Run: headless pygame with SDL's dummy video driver; simulated clock (each Clock.tick advances the game by its frame time, no real sleeping); random seed 0; keys injected as events and as key.get_pressed() state; no mouse input.
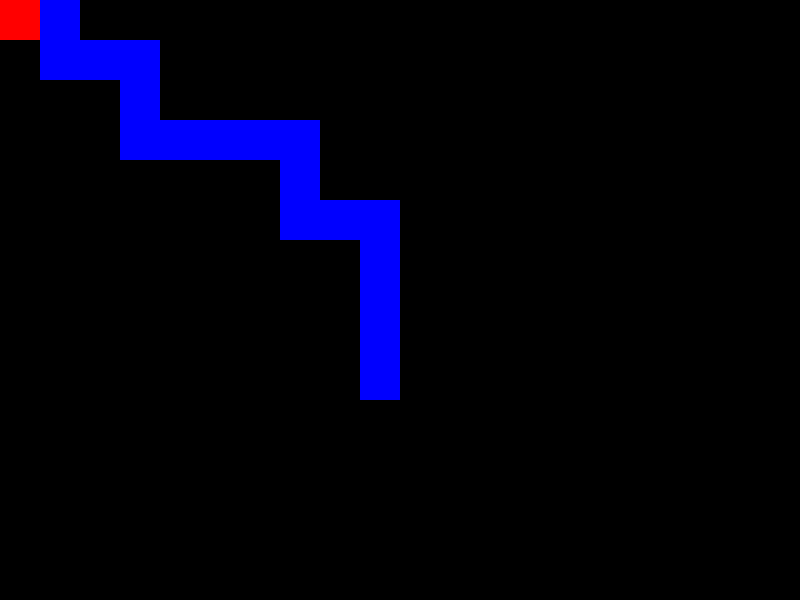
Frame 1 of 4 · flips 1–60 · no input
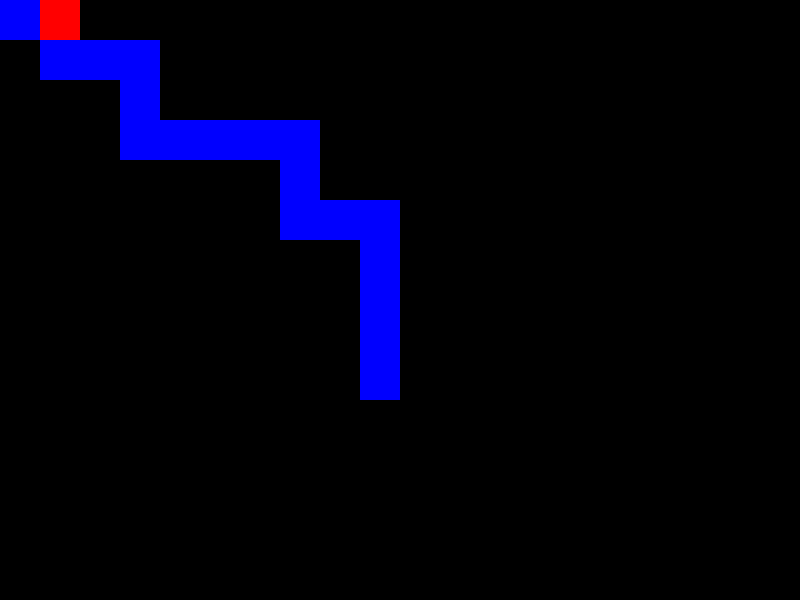
Frame 2 of 4 · flips 61–180 · tapped SPACE, RETURN · held RIGHT (→), D
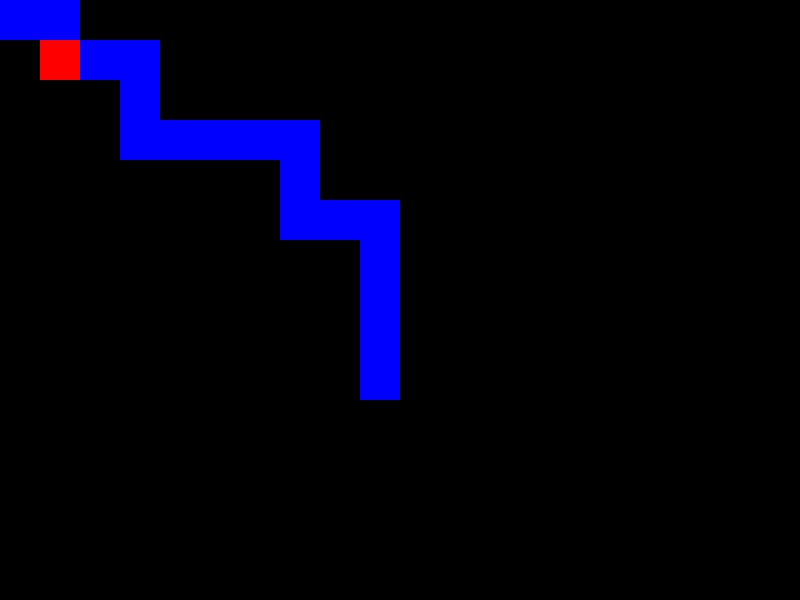
Frame 3 of 4 · flips 181–300 · held DOWN (↓), S
Frame 4 of 4 · flips 301–420 · held LEFT (←), A, UP (↑), W · screen same as frame 2, image omitted

The pygame program that drew these frames:

import pygame
from collections import deque

# Initialize Pygame
pygame.init()

# Screen dimensions
SCREEN_WIDTH = 800
SCREEN_HEIGHT = 600
CELL_SIZE = 40  # Size of each cell in the grid

# Colors
WHITE = (255, 255, 255)
BLACK = (0, 0, 0)
RED = (255, 0, 0)
BLUE = (0, 0, 255)
GREEN = (0, 255, 0)

# Create the screen
screen = pygame.display.set_mode((SCREEN_WIDTH, SCREEN_HEIGHT))
pygame.display.set_caption("BFS Visualization")

# Maze dimensions
ROWS = 10
COLS = 10

# Create a grid-based maze (1 = open, 0 = wall)
maze = [
    [1, 1, 0, 0, 0, 0, 0, 0, 0, 0],
    [0, 1, 1, 1, 0, 0, 0, 0, 0, 0],
    [0, 0, 0, 1, 0, 0, 0, 0, 0, 0],
    [0, 0, 0, 1, 1, 1, 1, 1, 0, 0],
    [0, 0, 0, 0, 0, 0, 0, 1, 0, 0],
    [0, 0, 0, 0, 0, 0, 0, 1, 1, 1],
    [0, 0, 0, 0, 0, 0, 0, 0, 0, 1],
    [0, 0, 0, 0, 0, 0, 0, 0, 0, 1],
    [0, 0, 0, 0, 0, 0, 0, 0, 0, 1],
    [0, 0, 0, 0, 0, 0, 0, 0, 0, 1],
]

# BFS algorithm
def bfs(maze, start, goal):
    queue = deque([start])
    visited = set()
    visited.add(start)
    path = {}

    while queue:
        current = queue.popleft()
        if current == goal:
            break

        for direction in [(0, 1), (1, 0), (0, -1), (-1, 0)]:  # Right, Down, Left, Up
            next_cell = (current[0] + direction[0], current[1] + direction[1])
            if (
                0 <= next_cell[0] < ROWS
                and 0 <= next_cell[1] < COLS
                and next_cell not in visited
                and maze[next_cell[0]][next_cell[1]] == 1
            ):
                queue.append(next_cell)
                visited.add(next_cell)
                path[next_cell] = current

    # Reconstruct the path
    full_path = []
    cell = goal
    while cell != start:
        full_path.append(cell)
        cell = path[cell]
    full_path.append(start)
    full_path.reverse()
    return full_path

# Draw the maze
def draw_maze(maze, path, player_pos):
    for row in range(ROWS):
        for col in range(COLS):
            color = WHITE if maze[row][col] == 1 else BLACK
            pygame.draw.rect(
                screen,
                color,
                (col * CELL_SIZE, row * CELL_SIZE, CELL_SIZE, CELL_SIZE),
            )
            pygame.draw.rect(
                screen, BLACK, (col * CELL_SIZE, row * CELL_SIZE, CELL_SIZE, CELL_SIZE), 1
            )

    # Draw the path
    for cell in path:
        pygame.draw.rect(
            screen,
            BLUE,
            (cell[1] * CELL_SIZE, cell[0] * CELL_SIZE, CELL_SIZE, CELL_SIZE),
        )

    # Draw the player
    pygame.draw.rect(
        screen,
        RED,
        (player_pos[1] * CELL_SIZE, player_pos[0] * CELL_SIZE, CELL_SIZE, CELL_SIZE),
    )

# Main function
def main():
    start = (0, 0)
    goal = (9, 9)
    path = bfs(maze, start, goal)
    player_pos = start

    run = True
    clock = pygame.time.Clock()

    while run:
        screen.fill(BLACK)
        draw_maze(maze, path, player_pos)

        for event in pygame.event.get():
            if event.type == pygame.QUIT:
                run = False
            elif event.type == pygame.KEYDOWN:
                if event.key == pygame.K_w:  # Move up
                    next_pos = (player_pos[0] - 1, player_pos[1])
                elif event.key == pygame.K_s:  # Move down
                    next_pos = (player_pos[0] + 1, player_pos[1])
                elif event.key == pygame.K_a:  # Move left
                    next_pos = (player_pos[0], player_pos[1] - 1)
                elif event.key == pygame.K_d:  # Move right
                    next_pos = (player_pos[0], player_pos[1] + 1)
                else:
                    next_pos = player_pos

                # Check if the move is valid
                if (
                    0 <= next_pos[0] < ROWS
                    and 0 <= next_pos[1] < COLS
                    and maze[next_pos[0]][next_pos[1]] == 1
                ):
                    player_pos = next_pos

        pygame.display.update()
        clock.tick(60)

    pygame.quit()

if __name__ == "__main__":
    main()
